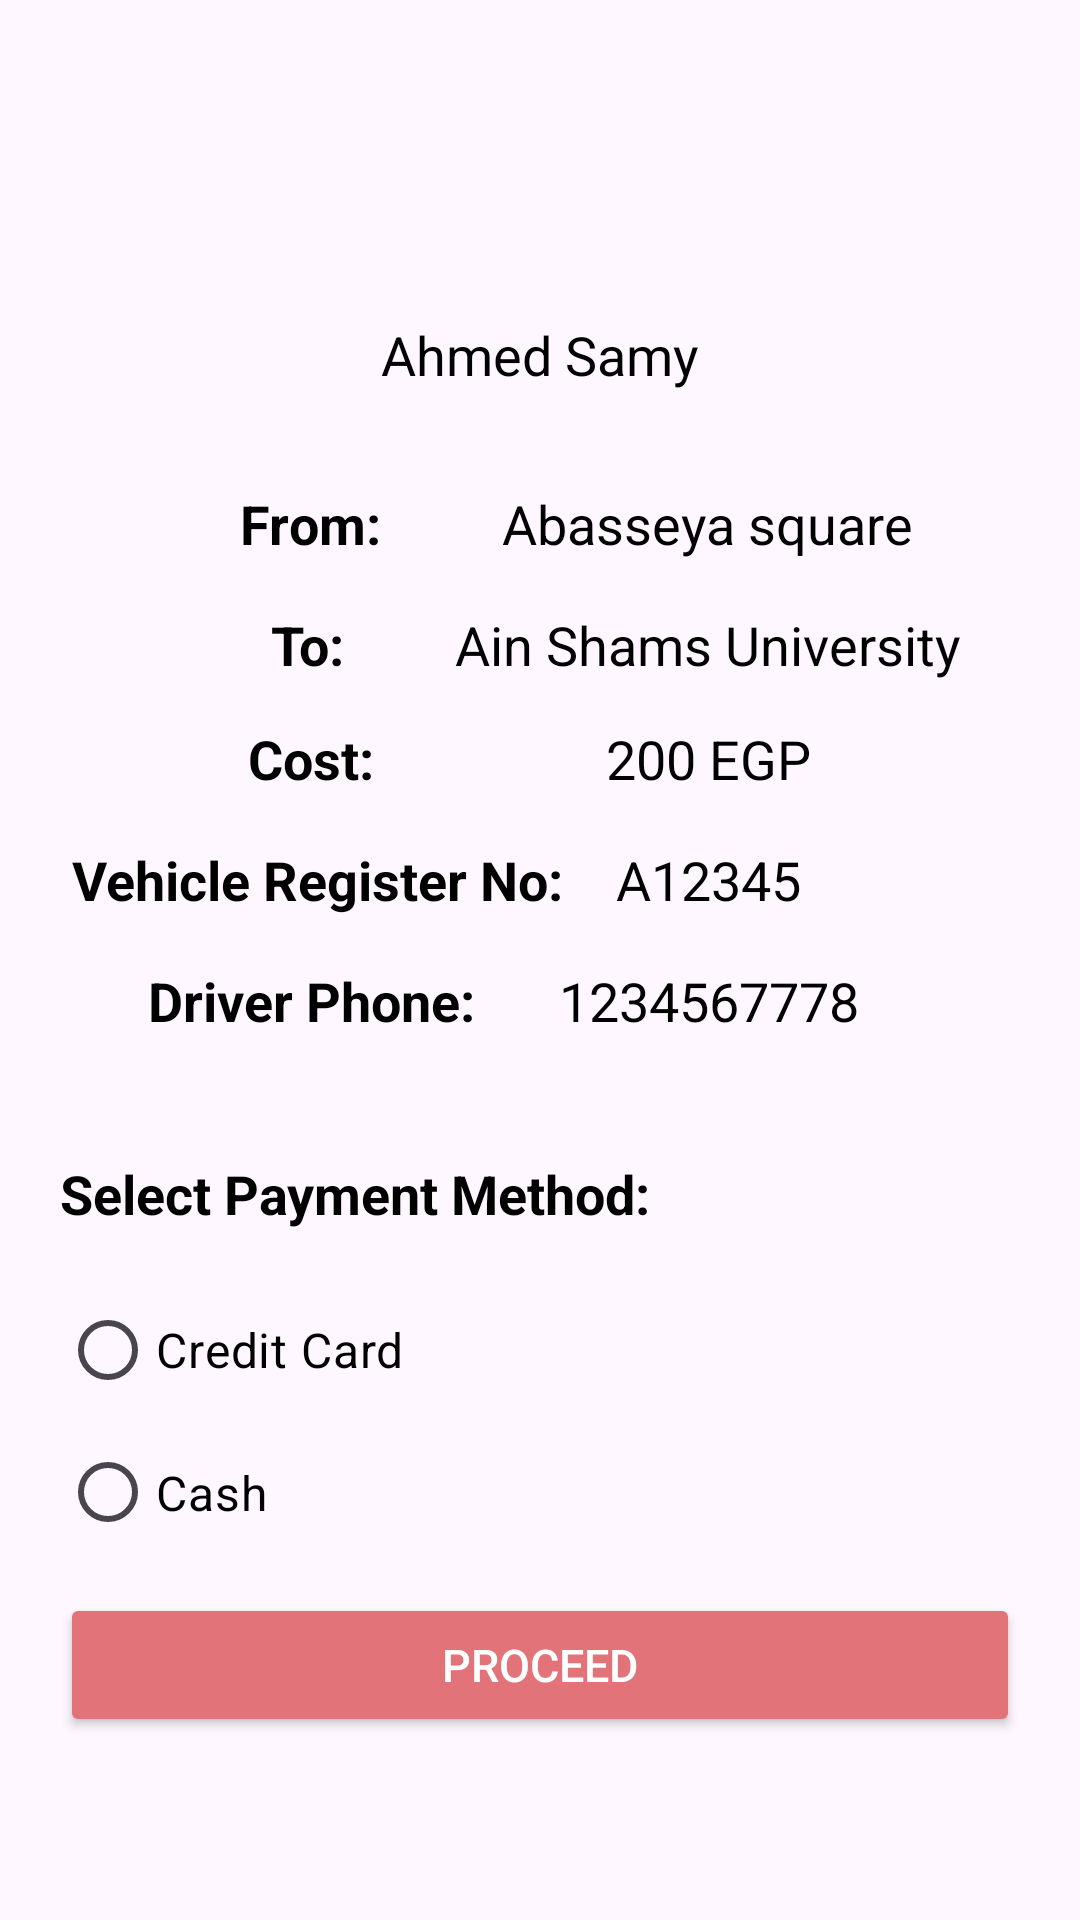

Android layout source for this screen:
<!-- AndroidManifest.xml: application theme Theme.RideShare -->
<!-- res/layout/fragment_ride_details.xml -->
<?xml version="1.0" encoding="utf-8"?>
<androidx.constraintlayout.widget.ConstraintLayout xmlns:android="http://schemas.android.com/apk/res/android"
    xmlns:app="http://schemas.android.com/apk/res-auto"
    xmlns:tools="http://schemas.android.com/tools"
    android:layout_width="match_parent"
    android:layout_height="match_parent"
    android:background="@drawable/gradient_bg"
    android:padding="20dp">

    

    <ImageView
        android:id="@+id/driver_img"
        android:layout_width="70dp"
        android:layout_height="70dp"
        android:layout_gravity="center"
        android:src="@drawable/profile"
        app:layout_constraintEnd_toEndOf="parent"
        app:layout_constraintStart_toStartOf="parent"
        app:layout_constraintTop_toTopOf="parent" />


    <TextView
        android:id="@+id/driver_name"
        android:layout_width="wrap_content"
        android:layout_height="wrap_content"
        android:layout_gravity="center"
        android:layout_marginTop="@dimen/small_margin"
        android:text="Ahmed Samy"
        android:textColor="@android:color/black"
        android:textSize="18sp"
        app:layout_constraintEnd_toEndOf="@+id/driver_img"
        app:layout_constraintStart_toStartOf="@+id/driver_img"
        app:layout_constraintTop_toBottomOf="@+id/driver_img" />


    <TextView
        android:id="@+id/src"
        android:layout_width="wrap_content"
        android:layout_height="wrap_content"
        android:layout_marginTop="32dp"
        android:layout_marginEnd="40dp"
        android:text="From: "
        android:textColor="@android:color/black"
        android:textSize="@dimen/large_text_size"
        android:textStyle="bold"
        android:layout_marginStart="60dp"
        app:layout_constraintStart_toStartOf="parent"
        app:layout_constraintTop_toBottomOf="@+id/driver_name" />

    
    <TextView
        android:id="@+id/src_value"
        android:layout_width="wrap_content"
        android:layout_height="wrap_content"
        android:text="Abasseya square"
        android:textColor="@android:color/black"
        android:textSize="@dimen/large_text_size"
        app:layout_constraintEnd_toEndOf="parent"
        app:layout_constraintHorizontal_bias="0.5"
        app:layout_constraintStart_toEndOf="@+id/src"
        app:layout_constraintTop_toTopOf="@+id/src" />

    <TextView
        android:id="@+id/dest"
        android:layout_width="31dp"
        android:layout_height="22dp"
        android:layout_marginTop="@dimen/small_margin"
        android:text="To: "
        android:textColor="@android:color/black"
        android:textSize="@dimen/large_text_size"
        android:textStyle="bold"
        app:layout_constraintEnd_toEndOf="@+id/src"
        app:layout_constraintStart_toStartOf="@+id/src"
        app:layout_constraintTop_toBottomOf="@+id/src" />

    <TextView
        android:id="@+id/dest_value"
        android:layout_width="wrap_content"
        android:layout_height="wrap_content"
        android:text="Ain Shams University"
        android:textColor="@android:color/black"
        android:textSize="@dimen/large_text_size"
        app:layout_constraintEnd_toEndOf="@+id/src_value"
        app:layout_constraintStart_toStartOf="@+id/src_value"
        app:layout_constraintTop_toTopOf="@+id/dest" />

    <TextView
        android:id="@+id/cost"
        android:layout_width="wrap_content"
        android:layout_height="wrap_content"
        android:layout_marginTop="@dimen/small_margin"
        android:text="Cost: "
        android:textColor="@android:color/black"
        android:textSize="@dimen/large_text_size"
        android:textStyle="bold"
        app:layout_constraintEnd_toEndOf="@+id/dest"
        app:layout_constraintStart_toStartOf="@+id/dest"
        app:layout_constraintTop_toBottomOf="@+id/dest" />

    <TextView
        android:id="@+id/cost_value"
        android:layout_width="wrap_content"
        android:layout_height="wrap_content"
        android:text="200 EGP"
        android:textColor="@android:color/black"
        android:textSize="@dimen/large_text_size"
        app:layout_constraintEnd_toEndOf="@+id/dest_value"
        app:layout_constraintStart_toStartOf="@+id/dest_value"
        app:layout_constraintTop_toTopOf="@+id/cost" />

    <TextView
        android:id="@+id/vehicle_no"
        android:layout_width="wrap_content"
        android:layout_height="wrap_content"
        android:layout_marginTop="@dimen/small_margin"
        android:text="Vehicle Register No:"
        android:textColor="@android:color/black"
        android:textSize="@dimen/large_text_size"
        android:textStyle="bold"
        app:layout_constraintEnd_toEndOf="@+id/cost"
        app:layout_constraintStart_toStartOf="@+id/cost"
        app:layout_constraintTop_toBottomOf="@+id/cost" />

    <TextView
        android:id="@+id/vehicle_no_value"
        android:layout_width="wrap_content"
        android:layout_height="wrap_content"
        android:text="A12345"
        android:textColor="@android:color/black"
        android:textSize="@dimen/large_text_size"
        app:layout_constraintEnd_toEndOf="@+id/cost_value"
        app:layout_constraintStart_toStartOf="@+id/cost_value"
        app:layout_constraintTop_toTopOf="@+id/vehicle_no" />

    <TextView
        android:id="@+id/driver_phone"
        android:layout_width="wrap_content"
        android:layout_height="wrap_content"
        android:layout_marginTop="@dimen/small_margin"
        android:text="Driver Phone: "
        android:textColor="@android:color/black"
        android:textSize="@dimen/large_text_size"
        android:textStyle="bold"
        app:layout_constraintEnd_toEndOf="@+id/vehicle_no"
        app:layout_constraintStart_toStartOf="@+id/vehicle_no"
        app:layout_constraintTop_toBottomOf="@+id/vehicle_no" />

    <TextView
        android:id="@+id/driver_phone_value"
        android:layout_width="wrap_content"
        android:layout_height="wrap_content"
        android:text="1234567778"
        android:textColor="@android:color/black"
        android:textSize="@dimen/large_text_size"
        app:layout_constraintEnd_toEndOf="@+id/vehicle_no_value"
        app:layout_constraintStart_toStartOf="@+id/vehicle_no_value"
        app:layout_constraintTop_toTopOf="@+id/driver_phone" />

    <TextView
        android:id="@+id/payment_method"
        android:layout_width="wrap_content"
        android:layout_height="wrap_content"
        android:layout_marginTop="40dp"
        android:text="Select Payment Method:"
        android:textColor="@android:color/black"
        android:textSize="@dimen/large_text_size"
        android:textStyle="bold"
        app:layout_constraintStart_toStartOf="parent"
        app:layout_constraintTop_toBottomOf="@+id/driver_phone" />

    

    <RadioGroup
        android:id="@+id/radioGroup"
        android:layout_width="116dp"
        android:layout_height="95dp"
        android:layout_marginTop="@dimen/small_margin"
        android:orientation="vertical"
        app:layout_constraintStart_toStartOf="parent"
        app:layout_constraintTop_toBottomOf="@+id/payment_method">

        <RadioButton
            android:id="@+id/radio_btn_credit"
            android:layout_width="wrap_content"
            android:layout_height="wrap_content"
            android:text="Credit Card"
            android:textColor="@android:color/black"
            android:textSize="16sp"
            tools:layout_editor_absoluteX="60dp"
            tools:layout_editor_absoluteY="442dp" />

        <RadioButton
            android:id="@+id/radio_btn_cash"
            android:layout_width="wrap_content"
            android:layout_height="wrap_content"
            android:text="Cash"
            android:minHeight="48dp"
            android:textColor="@android:color/black"
            android:textSize="16sp"
            tools:layout_editor_absoluteX="60dp"
            tools:layout_editor_absoluteY="394dp" />

    </RadioGroup>

    <Button
        android:id="@+id/proceed_btn"
        android:layout_width="match_parent"
        android:layout_height="wrap_content"
        android:layout_marginTop="10dp"
        android:backgroundTint="@color/main"
        android:text="Proceed"
        android:textColor="@android:color/white"
        android:textSize="15sp"
        app:layout_constraintEnd_toEndOf="parent"
        app:layout_constraintStart_toStartOf="parent"
        app:layout_constraintTop_toBottomOf="@+id/radioGroup" />


</androidx.constraintlayout.widget.ConstraintLayout>
<!-- resources referenced by this layout -->
<resources>
  <color name="main">#E17379 </color>
  <dimen name="large_text_size">18sp</dimen>
  <dimen name="small_margin">16dp</dimen>
  <style name="Theme.RideShare" parent="Base.Theme.RideShare" />
  <style name="Base.Theme.RideShare" parent="Theme.Material3.DayNight.NoActionBar">
          
          
      </style>
</resources>
